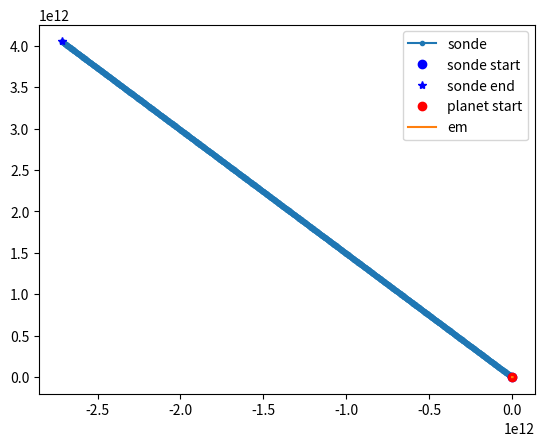

Write Python code to recreate this figure.
import numpy as np
import matplotlib.pyplot as plt

M = 5.972e24
Ms = 1.989 * 1e30 # kg
TS = 149.598e9 # m
m = 100
G = 6.674*1e-11

minute = 60 # s
hour = 60 * minute
day = 24 * hour
week = 7 * day
month = 30.5 * day
year = 365 * day

def calculateEm(r, v, rPlanet):
    return 1/2 * m * np.linalg.norm(v)**2 - G * M * m / np.linalg.norm(rPlanet - r)

def a(sondeCoord, planetCoord):
    return -G * M * (planetCoord - sondeCoord)/ np.linalg.norm(planetCoord - sondeCoord)**3

def leapfrog(u_ini, planetArray, t, h):
    N = t.size
    # Initialisation du tableau
    u = np.empty((4, 1)) # Condition initiale
    u[:, 0] = u_ini    

    # Coefficient d'intégration
    w0 = - 2**(1/3) / (2 - 2**(1/3))
    w1 = 1 / (2 - 2**(1/3))

    c = np.array([w1 / 2, (w0 + w1) / 2, (w0 + w1) / 2, w1/2])
    d = np.array([w1, w0, w1])

    em = np.array([0])
    for planet in planetArray:
        em[0] += calculateEm(u[:2, 0], u[2:4, 0], planet.orbit[:, 0])

    time = np.array([0])
    i = 0
    T = t[-1]
    timeTracker = 0
    while timeTracker <= T:

        h = variableTimestep(i, h, u[:2, i], planetArray, month, 10*minute, 1.10, 0.6)
        time = np.append(time, h + time[-1])
        #4th order Yoshida integrator
        
        r1 = u[:2, i] + c[0] * u[2:4, i] * h

        a1 = 0
        for planet in planetArray:
            a1 += a(r1, planet.orbit[:, i])

        v1 = u[2:4, i] - d[0] * a1 * h

        r2 = r1 + c[1] * v1 * h

        a2 = 0
        for planet in planetArray:
            a2 += a(r2, planet.orbit[:, i])

        v2 = v1 - d[1] * a2 * h

        r3 = r2 + c[2] * v2 * h

        a3 = 0
        for planet in planetArray:
            a3 += a(r3, planet.orbit[:, i])

        v3 = v2 - d[2] * a3 * h

        # print("r3,v3",r3,v3)
        r4 = r3 + c[3] * v3 * h
        v4 = v3 

        x = r4[0,0]
        y = r4[0,1]
        vx = v4[0,0]
        vy = v4[0,1]

        uNew = np.array([[x], [y], [vx], [vy]])
        u = np.append(u, uNew, axis=1)

        emTemp = 0
        for planet in planetArray:
            emTemp += calculateEm(u[:2, i+1], u[2:4, i+1], planet.orbit[:, i+1])
        em = np.append(em, emTemp)
    
        print(timeTracker, "/", T, end="\r")

        if np.linalg.norm(planetCoord - u[:2, i+1]) <= MAX_RADIUS:
            print("\nError : collision with planet's surface")
            u[:2, i+1] = u[:2, i]
            return t, u, em

        timeTracker += h
        i += 1

    print("\n")
    return time, u, em

def variableTimestep(i, h, sondeCoord, planetArray, hMax, hMin, upScale, downScale, hillSphereScaleFactor=3):
    newh = h
    for planet in planetArray:
        threshold = hillSphereScaleFactor * planet.infRadius

        if np.linalg.norm(planet.orbit[:, i] - sondeCoord) <= threshold:
            newh *= downScale
            if newh < hMin:
                newh = hMin
        else:
            newh *= upScale
            if newh > hMax:
                newh = hMax
    return newh
            
MAX_RADIUS = 6.3e6

class Planet():

    def __init__ (self, mass, orbit, influenceRadius, radius=0):
        self.mass=mass
        self.orbit=orbit
        self.raidus=radius
        self.infRadius = influenceRadius

rayonSphereHill = TS * (1-0.0167) * (M / Ms / 3)**(1/3)# m
planetCoord = np.array([0,0])
planet2Coord = np.array([-2.603e11, 3.9e11])

influenceRadius = rayonSphereHill
influenceRadius2 = rayonSphereHill

sondeInitCoord = np.array([0.5e9, -2e9]) #m
sondeInitSpeed = np.array([0, 6e3 / 3600 * 1e3]) # m/s

u_ini = np.append(sondeInitCoord, sondeInitSpeed)

T = 100*year
dt = hour #10 * minute

t = np.arange(0, T, dt)

planet_orbit = np.array([np.zeros([t.size, 2])])
planet_orbit2 = np.array([np.ones([t.size, 2]) * planet2Coord])

planet = Planet(M, planet_orbit, rayonSphereHill)
planet2 = Planet(M, planet_orbit2, rayonSphereHill)

planetArray = np.array([planet,])
t,u,em = leapfrog(u_ini, planetArray, t, dt)

# Sonde
plt.plot(u[0, :], u[1, :], '.-', label = "sonde")
plt.plot(u[0, 0], u[1, 0], 'bo', label = "sonde start")
plt.plot(u[0, -1], u[1, -1], 'b*', label = "sonde end")

# Planet
for planet in planetArray:
    #plt.plot(planet_orbit[:, 0], planet_orbit[:, 1], label = "planet")
    plt.plot(planet.orbit[0, 0, 0], planet.orbit[0, 0, 1], 'ro', label = "planet start")
    plt.plot(planet.infRadius * np.cos(np.linspace(0, 2 * np.pi, 1000)) + planet.orbit[0, 0, 0], planet.infRadius * np.sin(np.linspace(0, 2 * np.pi, 1000)) + planet.orbit[0, 0, 1], 'r--')

    # plt.plot(planet_orbit[-1, 0], planet_orbit[-1, 0], 'r*', label = "planet end")

# # Planet2
# # plt.plot(planet_orbit2[:, 0], planet_orbit2[:, 1], label = "planet2")
# plt.plot(planet_orbit2[0, 0, 0], planet_orbit2[0, 0, 1], 'go', label = "planet2 start")
# # plt.plot(planet_orbit2[-1, 0], planet_orbit2[-1, 0], 'r*', label = "planet2 end")

# plt.plot(planetCoord[0], planetCoord[1], 'ro', label='planet')
plt.plot(rayonSphereHill * np.cos(np.linspace(0, 2 * np.pi, 1000)) + planetCoord[0], rayonSphereHill * np.sin(np.linspace(0, 2 * np.pi, 1000)) + planetCoord[1], 'r--')
# plt.plot(rayonSphereInfluence * np.cos(np.linspace(0, 2 * np.pi, 1000)) + planet2Coord[0], rayonSphereInfluence * np.sin(np.linspace(0, 2 * np.pi, 1000)) + planet2Coord[1], 'g--')


plt.legend()
plt.show()

# Em
emRelatif = np.abs(2 * (np.max(em) - np.min(em)) / (np.max(em) + np.min(em)))
plt.plot(t, em, '-', label="em")
print("Em =", emRelatif)

plt.legend()
plt.show()